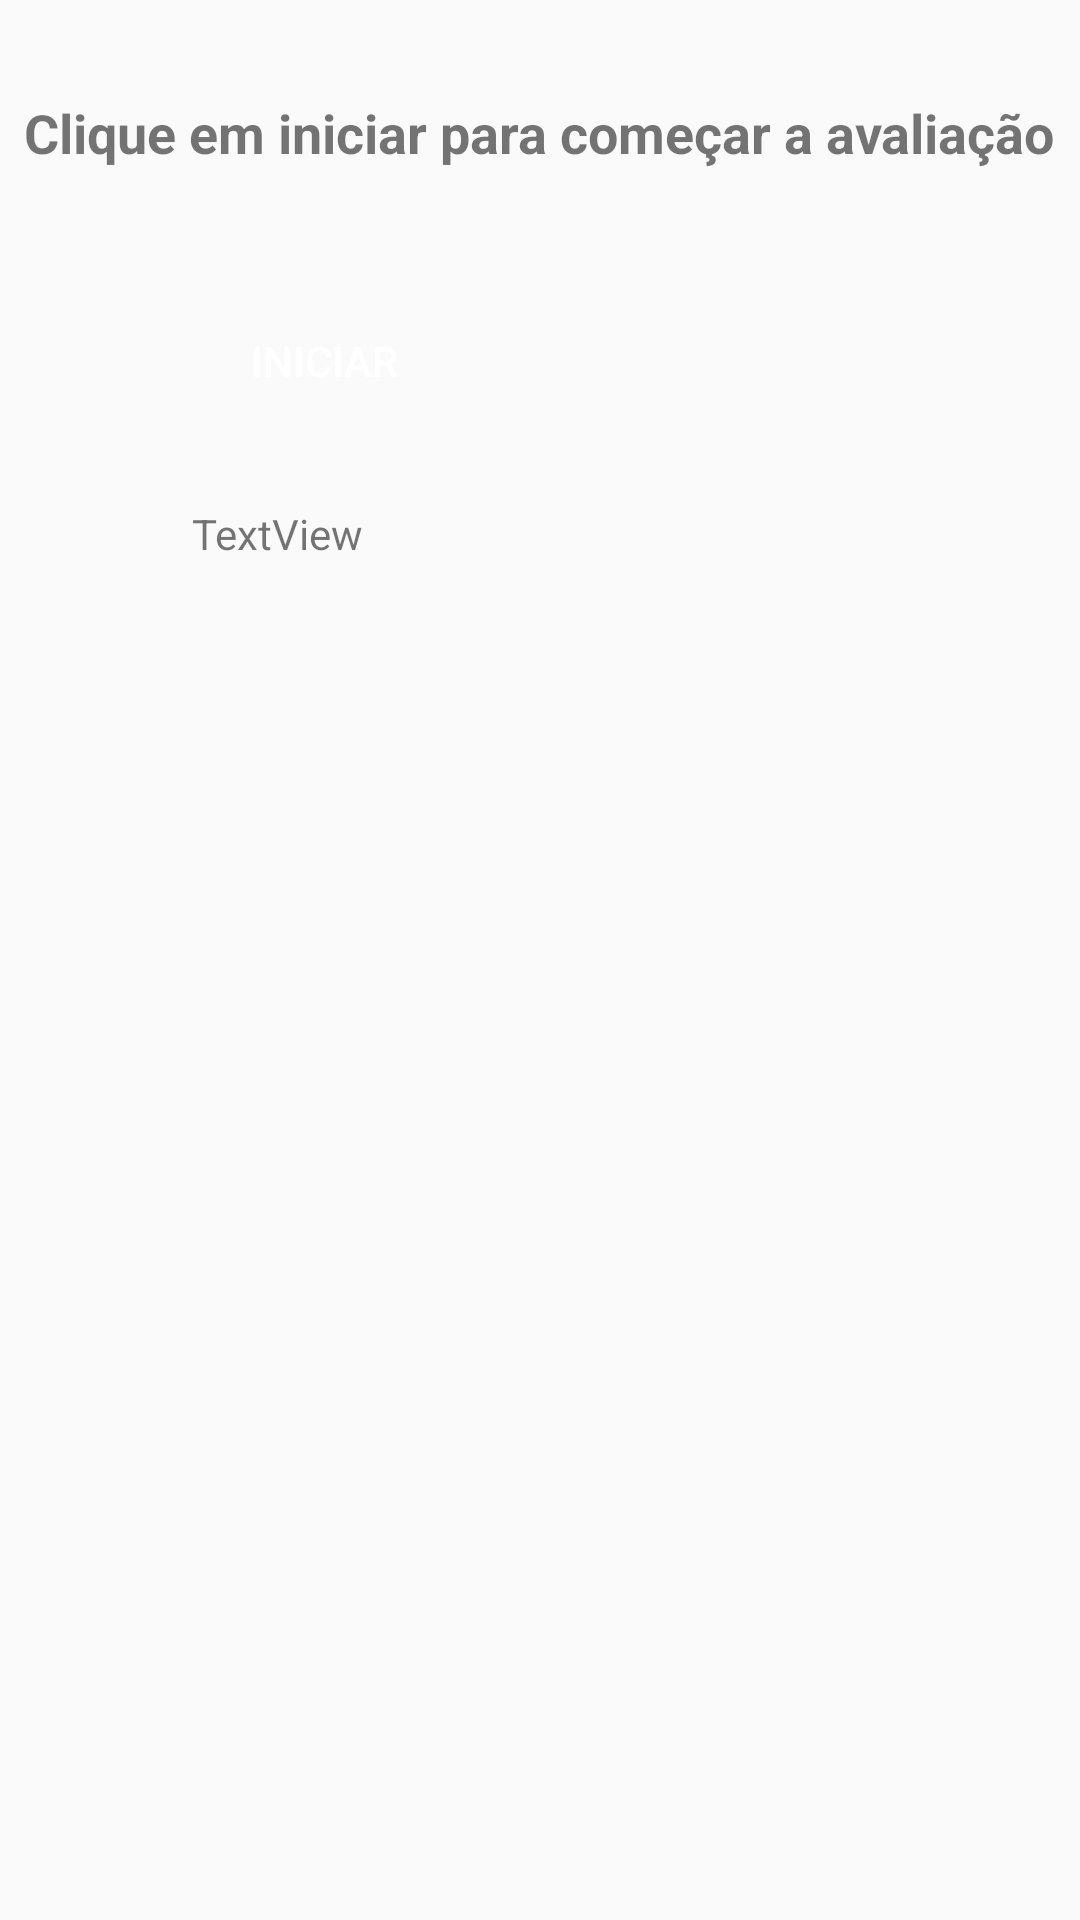

Reconstruct the res/layout file that produces this screen, plus the resources it refers to.
<!-- AndroidManifest.xml: application theme AppTheme -->
<!-- res/layout/fragment_question_1.xml -->
<?xml version="1.0" encoding="utf-8"?>
<androidx.constraintlayout.widget.ConstraintLayout xmlns:android="http://schemas.android.com/apk/res/android"
    xmlns:app="http://schemas.android.com/apk/res-auto"
    xmlns:tools="http://schemas.android.com/tools"
    android:layout_width="match_parent"
    android:layout_height="match_parent"
    android:layout_marginRight="22dip"
    tools:context=".fragments.Question_1">

    <TextView
        android:id="@+id/txtQuestion"
        android:layout_width="wrap_content"
        android:layout_height="wrap_content"
        android:layout_marginStart="8dp"
        android:layout_marginLeft="8dp"
        android:layout_marginTop="32dp"
        android:text="@string/iniciar"
        android:textSize="18sp"
        android:textStyle="bold"
        app:autoSizeMaxTextSize="100sp"
        app:autoSizeMinTextSize="12sp"
        app:autoSizeStepGranularity="2sp"
        app:autoSizeTextType="uniform"
        app:layout_constraintStart_toStartOf="parent"
        app:layout_constraintTop_toTopOf="parent" />

    <RadioGroup
        android:id="@+id/radioGroup"
        android:layout_width="365dp"
        android:layout_height="wrap_content"
        android:layout_marginStart="8dp"
        android:layout_marginLeft="8dp"
        android:layout_marginTop="16dp"
        app:layout_constraintStart_toStartOf="parent"
        app:layout_constraintTop_toBottomOf="@+id/txtQuestion">

        <RadioButton
            android:id="@+id/rbA"
            android:layout_width="match_parent"
            android:layout_height="wrap_content"
            android:text="RadioButton"
            android:visibility="gone" />

        <RadioButton
            android:id="@+id/rbB"
            android:layout_width="match_parent"
            android:layout_height="wrap_content"
            android:text="RadioButton"
            android:visibility="gone" />

        <RadioButton
            android:id="@+id/rbC"
            android:layout_width="match_parent"
            android:layout_height="wrap_content"
            android:text="RadioButton"
            android:visibility="gone" />

        <RadioButton
            android:id="@+id/rbD"
            android:layout_width="match_parent"
            android:layout_height="wrap_content"
            android:text="RadioButton"
            android:visibility="gone" />

        <RadioButton
            android:id="@+id/rbE"
            android:layout_width="match_parent"
            android:layout_height="wrap_content"
            android:text="RadioButton"
            android:visibility="gone" />
    </RadioGroup>

    <Button
        android:id="@+id/btnProxQuest"
        android:layout_width="0dp"
        android:layout_height="wrap_content"
        android:layout_marginStart="64dp"
        android:layout_marginLeft="64dp"
        android:layout_marginTop="24dp"
        android:text="Iniciar"
        app:layout_constraintStart_toStartOf="parent"
        app:layout_constraintTop_toBottomOf="@+id/radioGroup" />

    <Button
        android:id="@+id/btnOk2"
        android:layout_width="wrap_content"
        android:layout_height="wrap_content"
        android:layout_marginStart="56dp"
        android:layout_marginLeft="56dp"
        android:layout_marginTop="16dp"
        android:text="Finalizar"
        android:visibility="gone"
        app:layout_constraintStart_toStartOf="parent"
        app:layout_constraintTop_toBottomOf="@+id/radioGroup" />

    <TextView
        android:id="@+id/txtResult"
        android:layout_width="wrap_content"
        android:layout_height="wrap_content"
        android:layout_marginStart="64dp"
        android:layout_marginLeft="64dp"
        android:layout_marginTop="24dp"
        android:text="TextView"
        app:layout_constraintStart_toStartOf="parent"
        app:layout_constraintTop_toBottomOf="@+id/btnProxQuest" />

</androidx.constraintlayout.widget.ConstraintLayout>
<!-- resources referenced by this layout -->
<resources>
  <string name="iniciar">Clique em iniciar para começar a avaliação</string>
  <style name="AppTheme" parent="Theme.AppCompat.Light.DarkActionBar">
          
          <item name="colorPrimary">@color/colorPrimary</item>
          <item name="colorPrimaryDark">@color/colorPrimaryDark</item>
          <item name="colorAccent">@color/colorAccent</item>
          <item name="buttonStyle">@style/AppTheme.RoundedCornerMaterialButton</item>
  
      </style>
  <color name="colorPrimary">#D81B60</color>
  <color name="colorPrimaryDark">#616161</color>
  <color name="colorAccent">#4C5FD1</color>
  <style name="AppTheme.RoundedCornerMaterialButton" parent="Widget.AppCompat.Button.Colored">
          <item name="android:background">@drawable/rounded_shape</item>
      </style>
</resources>
